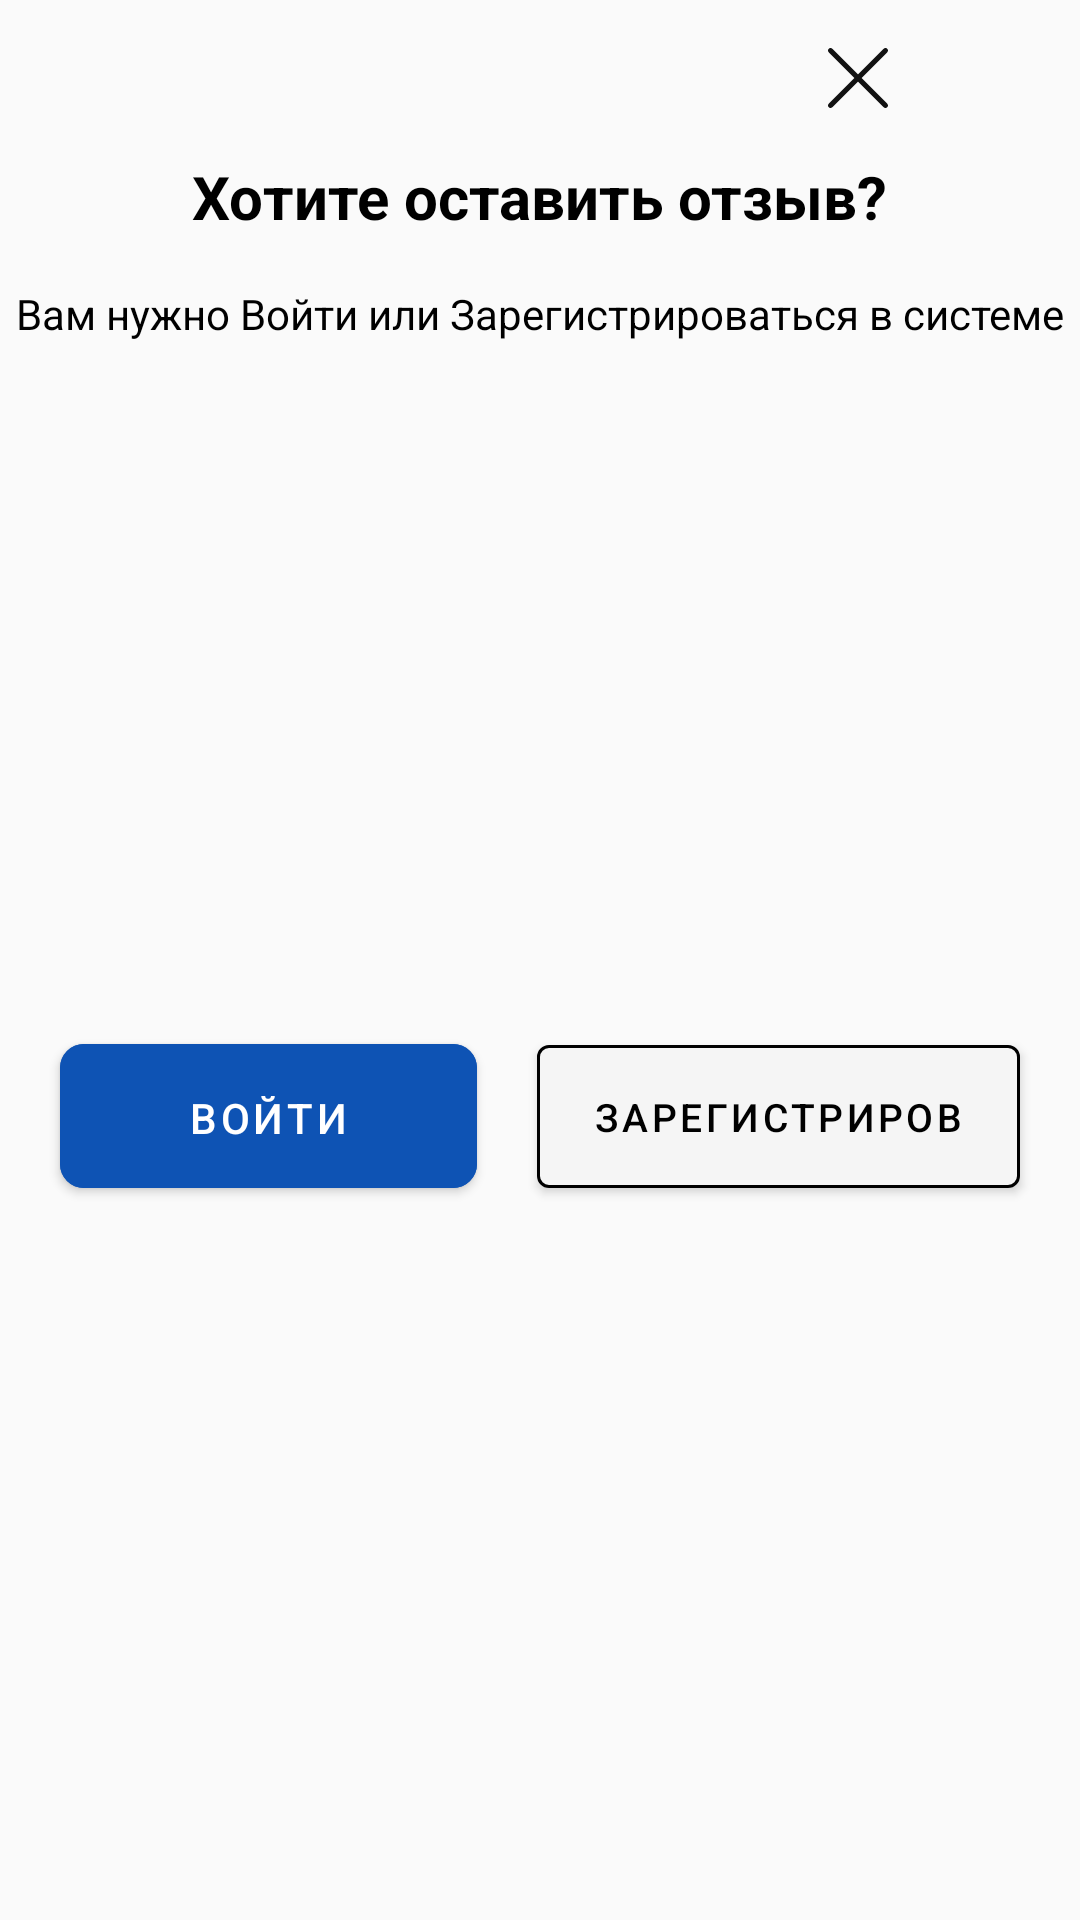

The Android layout XML behind this screen, and the referenced resources:
<!-- AndroidManifest.xml: application theme Theme.StyleScope -->
<!-- res/layout/fragment_not_register_dialog.xml -->
<?xml version="1.0" encoding="utf-8"?>
<androidx.constraintlayout.widget.ConstraintLayout xmlns:android="http://schemas.android.com/apk/res/android"
    xmlns:app="http://schemas.android.com/apk/res-auto"
    xmlns:tools="http://schemas.android.com/tools"
    android:layout_width="match_parent"
    android:layout_height="wrap_content"
    android:background="@drawable/circle_corner_bg"
    tools:context=".presentation.ui.fragments.pager.log_out.NotRegisterDialogFragment">

    <com.google.android.material.imageview.ShapeableImageView
        android:id="@+id/btn_close_log_out"
        android:layout_width="wrap_content"
        android:layout_height="wrap_content"
        android:layout_marginTop="16dp"
        android:src="@drawable/ic_close"
        app:layout_constraintEnd_toEndOf="@id/tv_title"
        app:layout_constraintTop_toTopOf="parent" />

    <TextView
        android:id="@+id/tv_title"
        android:layout_width="wrap_content"
        android:layout_height="wrap_content"
        android:layout_margin="16dp"
        android:text="Хотите оставить отзыв?"
        android:textColor="@color/black"
        android:textSize="20sp"
        android:textStyle="bold"
        app:layout_constraintEnd_toEndOf="parent"
        app:layout_constraintStart_toStartOf="parent"
        app:layout_constraintTop_toBottomOf="@id/btn_close_log_out" />

    <TextView
        android:id="@+id/tv_desc"
        android:layout_width="wrap_content"
        android:layout_height="wrap_content"
        android:layout_margin="16dp"
        android:text="Вам нужно Войти или Зарегистрироваться в системе"
        android:textColor="@color/black"
        app:layout_constraintEnd_toEndOf="parent"
        app:layout_constraintStart_toStartOf="parent"
        app:layout_constraintTop_toBottomOf="@id/tv_title" />

    <com.google.android.material.button.MaterialButton
        android:id="@+id/btn_sign_in"
        android:layout_width="139dp"
        android:layout_height="60dp"
        android:layout_marginStart="20dp"
        android:layout_marginTop="16dp"
        android:layout_marginEnd="20dp"
        android:layout_marginBottom="26dp"
        android:backgroundTint="@color/urmat_blue"
        android:maxLines="1"
        android:paddingVertical="15dp"
        android:text="Войти"
        app:cornerRadius="@dimen/_8dp"
        app:layout_constraintBottom_toBottomOf="parent"
        app:layout_constraintEnd_toStartOf="@id/btn_sign_up"
        app:layout_constraintStart_toStartOf="parent"
        app:layout_constraintTop_toBottomOf="@id/tv_desc" />

    <com.google.android.material.button.MaterialButton
        android:id="@+id/btn_sign_up"
        android:layout_width="0dp"
        android:layout_height="wrap_content"
        android:layout_marginTop="16dp"
        android:layout_marginBottom="26dp"
        android:paddingVertical="15dp"
        android:layout_marginEnd="20dp"
        android:maxLines="1"
        android:textSize="13sp"
        android:text="Зарегистрироваться"
        android:textColor="@color/black"
        app:layout_constraintBottom_toBottomOf="parent"
        app:layout_constraintEnd_toEndOf="parent"
        app:layout_constraintStart_toEndOf="@id/btn_sign_in"
        app:layout_constraintTop_toBottomOf="@id/tv_desc"
        app:strokeColor="@color/black"
        app:strokeWidth="1dp" />

</androidx.constraintlayout.widget.ConstraintLayout>
<!-- resources referenced by this layout -->
<resources>
  <color name="black">#FF000000</color>
  <color name="urmat_blue">#0E53B4</color>
  <dimen name="_8dp">8dp</dimen>
  <!-- drawable ic_close (drawable) -->
  <vector xmlns:android="http://schemas.android.com/apk/res/android"
      android:width="20dp"
      android:height="20dp"
      android:viewportWidth="20"
      android:viewportHeight="20">
      <path
          android:pathData="M19.756,0.244C19.599,0.088 19.388,0 19.167,0C18.945,0 18.734,0.088 18.577,0.244L10,8.821L1.422,0.244C1.266,0.088 1.054,0 0.833,0C0.612,0 0.4,0.088 0.244,0.244C0.088,0.4 0,0.612 0,0.833C0,1.054 0.088,1.266 0.244,1.422L8.821,10L0.244,18.577C0.088,18.734 0,18.945 0,19.167C0,19.388 0.088,19.599 0.244,19.756C0.4,19.912 0.612,20 0.833,20C1.054,20 1.266,19.912 1.422,19.756L10,11.178L18.577,19.756C18.734,19.912 18.945,20 19.167,20C19.388,20 19.599,19.912 19.756,19.756C19.912,19.599 20,19.388 20,19.167C20,18.945 19.912,18.734 19.756,18.577L11.178,10L19.756,1.422C19.912,1.266 20,1.054 20,0.833C20,0.612 19.912,0.4 19.756,0.244Z"
          android:fillColor="#121212"/>
  </vector>
  <style name="Theme.StyleScope" parent="Base.Theme.StyleScope" />
  <style name="Base.Theme.StyleScope" parent="Theme.MaterialComponents.DayNight.NoActionBar.Bridge">
          
          
      </style>
</resources>
